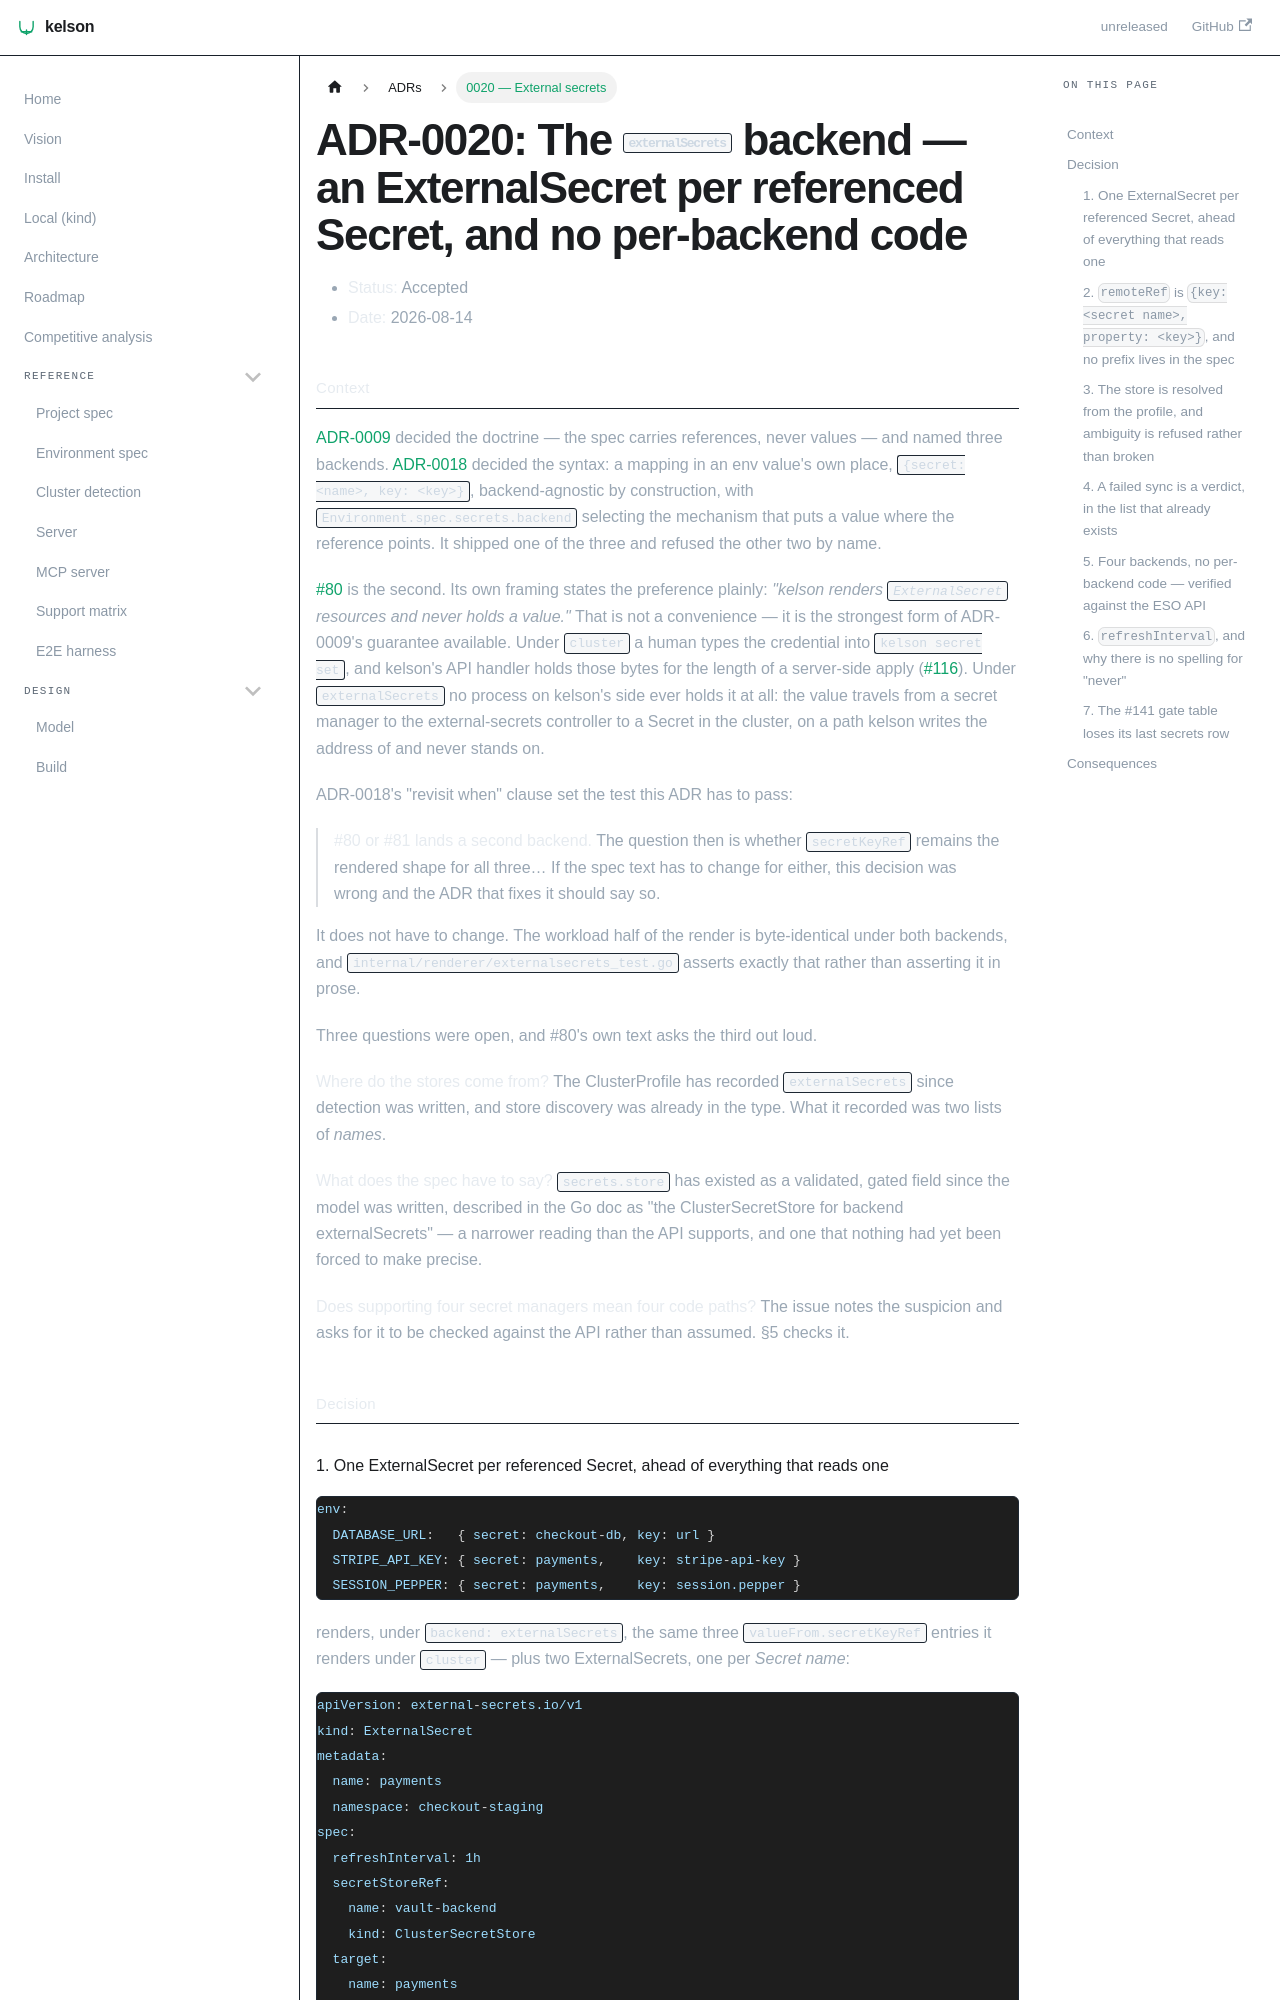

repository: dafrie/kelson · page: adr/0020-external-secrets/index.html · generator: docusaurus

# ADR-0020: The `externalSecrets` backend — an ExternalSecret per referenced Secret, and no per-backend code

- **Status:** Accepted
- **Date:** 2026-08-14

## Context

[ADR-0009](0009-secrets.md) decided the doctrine — the spec carries references, never values — and
named three backends. [ADR-0018](0018-secret-references.md) decided the syntax: a mapping in an env
value's own place, `{secret: <name>, key: <key>}`, backend-agnostic by construction, with
`Environment.spec.secrets.backend` selecting the mechanism that puts a value where the reference
points. It shipped one of the three and refused the other two by name.

[#80](https://github.com/dafrie/kelson/issues/80) is the second. Its own framing states the preference
plainly: *"kelson renders `ExternalSecret` resources and never holds a value."* That is not a
convenience — it is the strongest form of ADR-0009's guarantee available. Under `cluster` a human types
the credential into `kelson secret set`, and kelson's API handler holds those bytes for the length of a
server-side apply ([#116](https://github.com/dafrie/kelson/issues/116)). Under `externalSecrets` no
process on kelson's side ever holds it at all: the value travels from a secret manager to the
external-secrets controller to a Secret in the cluster, on a path kelson writes the address of and
never stands on.

ADR-0018's "revisit when" clause set the test this ADR has to pass:

> **#80 or #81 lands a second backend.** The question then is whether `secretKeyRef` remains the
> rendered shape for all three… If the spec text has to change for either, this decision was wrong and
> the ADR that fixes it should say so.

It does not have to change. The workload half of the render is byte-identical under both backends, and
`internal/renderer/externalsecrets_test.go` asserts exactly that rather than asserting it in prose.

Three questions were open, and #80's own text asks the third out loud.

**Where do the stores come from?** The ClusterProfile has recorded `externalSecrets` since detection
was written, and store discovery was already in the type. What it recorded was two lists of *names*.

**What does the spec have to say?** `secrets.store` has existed as a validated, gated field since the
model was written, described in the Go doc as "the ClusterSecretStore for backend externalSecrets" — a
narrower reading than the API supports, and one that nothing had yet been forced to make precise.

**Does supporting four secret managers mean four code paths?** The issue notes the suspicion and asks
for it to be checked against the API rather than assumed. §5 checks it.

## Decision
